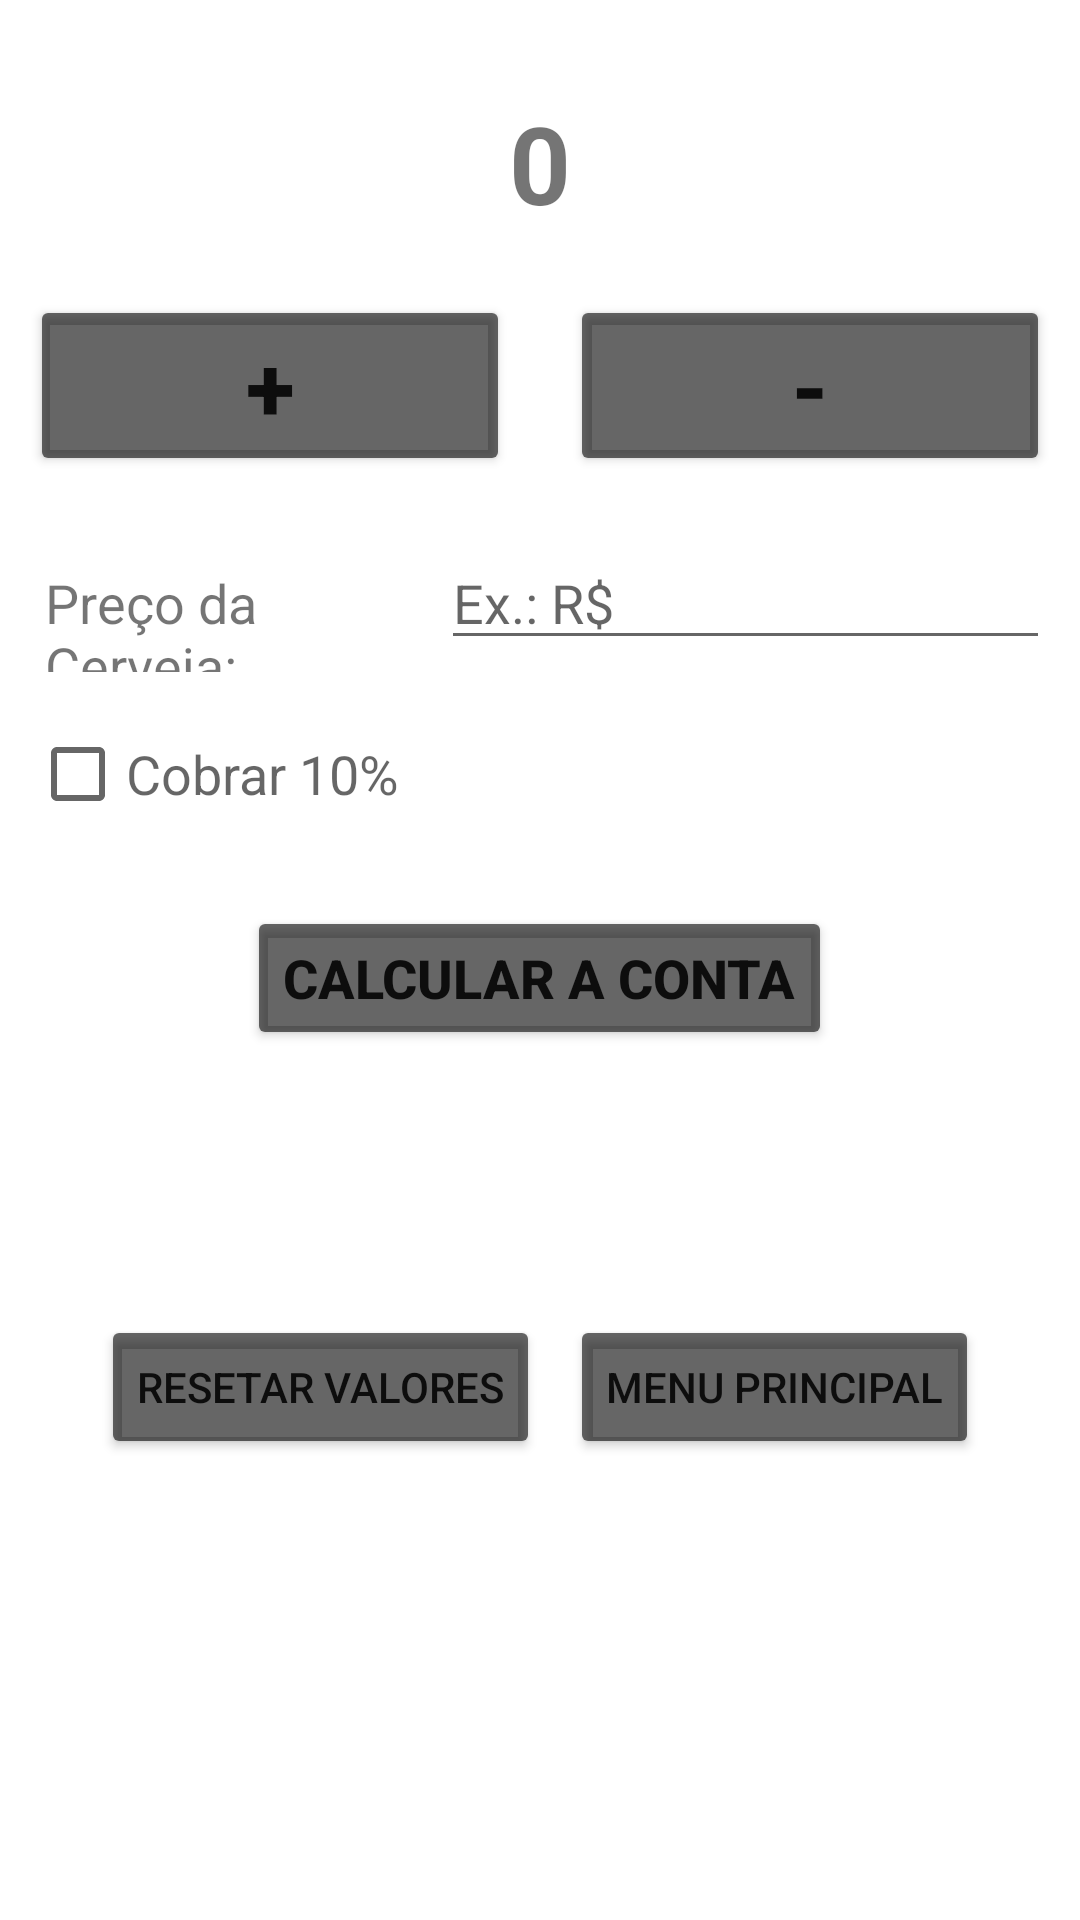

Layout XML and referenced resources for this Android screen:
<!-- AndroidManifest.xml: application theme Theme.ProjetoAndroid -->
<!-- res/layout/activity_cerveja.xml -->
<?xml version="1.0" encoding="utf-8"?>
<LinearLayout xmlns:android="http://schemas.android.com/apk/res/android"
    xmlns:app="http://schemas.android.com/apk/res-auto"
    android:layout_width="match_parent"
    android:layout_height="wrap_content"
    android:orientation="vertical">

    <TextView
        android:id="@+id/txtContador"
        android:layout_width="match_parent"
        android:layout_height="wrap_content"
        android:layout_gravity="center_horizontal"
        android:layout_marginTop="20dp"
        android:gravity="center"
        android:padding="10dp"
        android:text="0"
        android:textSize="36sp"
        android:textStyle="bold" />

    <LinearLayout
        android:layout_width="match_parent"
        android:layout_height="wrap_content"
        android:orientation="horizontal">

        <Button
            android:id="@+id/btnMais"
            android:layout_width="wrap_content"
            android:layout_height="wrap_content"
            android:layout_margin="10dp"
            android:layout_weight="1"
            android:text="+"
            android:textSize="30sp"
            android:textStyle="bold"
            app:backgroundTint="@color/material_on_surface_emphasis_medium" />

        <Button
            android:id="@+id/btnMenos"
            android:layout_width="wrap_content"
            android:layout_height="wrap_content"
            android:layout_margin="10dp"
            android:layout_weight="1"
            android:text="-"
            android:textSize="30sp"
            android:textStyle="bold"
            app:backgroundTint="@color/material_on_surface_emphasis_medium" />
    </LinearLayout>

    <LinearLayout
        android:layout_width="match_parent"
        android:layout_height="match_parent"
        android:orientation="vertical">

        <LinearLayout
            android:layout_width="match_parent"
            android:layout_height="wrap_content"
            android:layout_margin="10dp"
            android:orientation="horizontal">

            <TextView
                android:layout_width="wrap_content"
                android:layout_height="wrap_content"
                android:layout_marginStart="5dp"
                android:layout_marginLeft="5dp"
                android:layout_weight="1"
                android:text="Preço da Cerveja:"
                android:textSize="18sp" />

            <EditText
                android:id="@+id/precoCerveja"
                android:layout_width="wrap_content"
                android:layout_height="wrap_content"
                android:layout_weight="1"
                android:ems="10"
                android:hint="Ex.: R$"
                android:inputType="none|numberDecimal"
                android:textColor="@color/material_on_surface_emphasis_medium" />

        </LinearLayout>

        <LinearLayout
            android:layout_width="match_parent"
            android:layout_height="wrap_content"
            android:orientation="horizontal">

            <CheckBox
                android:id="@+id/cbxPorcentagem"
                android:layout_width="wrap_content"
                android:layout_height="wrap_content"
                android:layout_marginLeft="10dp"
                android:layout_weight="1"
                android:text="Cobrar 10%"
                android:textColor="@color/material_on_surface_emphasis_medium"
                android:textSize="18sp" />

        </LinearLayout>

        <Button
            android:id="@+id/btnCalcular"
            android:layout_width="wrap_content"
            android:layout_height="wrap_content"
            android:layout_gravity="center_horizontal"
            android:layout_marginTop="20dp"
            android:gravity="center"
            android:text="Calcular a conta"
            android:textSize="18sp"
            android:textStyle="bold"
            app:backgroundTint="@color/material_on_surface_emphasis_medium" />

        <TextView
            android:id="@+id/txtResultConta"
            android:layout_width="match_parent"
            android:layout_height="wrap_content"
            android:layout_gravity="center_horizontal"
            android:layout_marginTop="20dp"
            android:gravity="center"
            android:textSize="36sp"
            android:textStyle="bold" />

        <LinearLayout
            android:layout_width="wrap_content"
            android:layout_height="wrap_content"
            android:layout_gravity="center"
            android:layout_marginTop="20dp"
            android:orientation="horizontal">

            <Button
                android:id="@+id/btnResetarValores"
                android:layout_width="wrap_content"
                android:layout_height="wrap_content"
                android:layout_gravity="center_horizontal"
                android:layout_margin="5dp"
                android:gravity="center"
                android:text="Resetar Valores"
                android:textSize="14sp"
                app:backgroundTint="@color/material_on_surface_emphasis_medium" />

            <Button
                android:id="@+id/btnMenuPrincipal"
                android:layout_width="wrap_content"
                android:layout_height="wrap_content"
                android:layout_gravity="center_horizontal"
                android:layout_margin="5dp"
                android:gravity="center"
                android:text="Menu Principal"
                android:textSize="14sp"
                app:backgroundTint="@color/material_on_surface_emphasis_medium" />
        </LinearLayout>

    </LinearLayout>
</LinearLayout>
<!-- resources referenced by this layout -->
<resources>
  <style name="Theme.ProjetoAndroid" parent="Theme.MaterialComponents.DayNight.DarkActionBar">
          
          <item name="colorPrimary">@color/purple_500</item>
          <item name="colorPrimaryVariant">@color/purple_700</item>
          <item name="colorOnPrimary">@color/white</item>
          
          <item name="colorSecondary">@color/teal_200</item>
          <item name="colorSecondaryVariant">@color/teal_700</item>
          <item name="colorOnSecondary">@color/black</item>
          
          <item name="android:statusBarColor" tools:targetApi="l">?attr/colorPrimaryVariant</item>
          
      </style>
  <!-- not gathered from this repository: default colours our renderer supplied (Android Studio template values) -->
  <color name="purple_500">#FF6200EE</color>
  <color name="purple_700">#FF3700B3</color>
  <color name="teal_200">#FF03DAC5</color>
  <color name="teal_700">#FF018786</color>
  <color name="black">#FF000000</color>
  <color name="white">#FFFFFFFF</color>
</resources>
